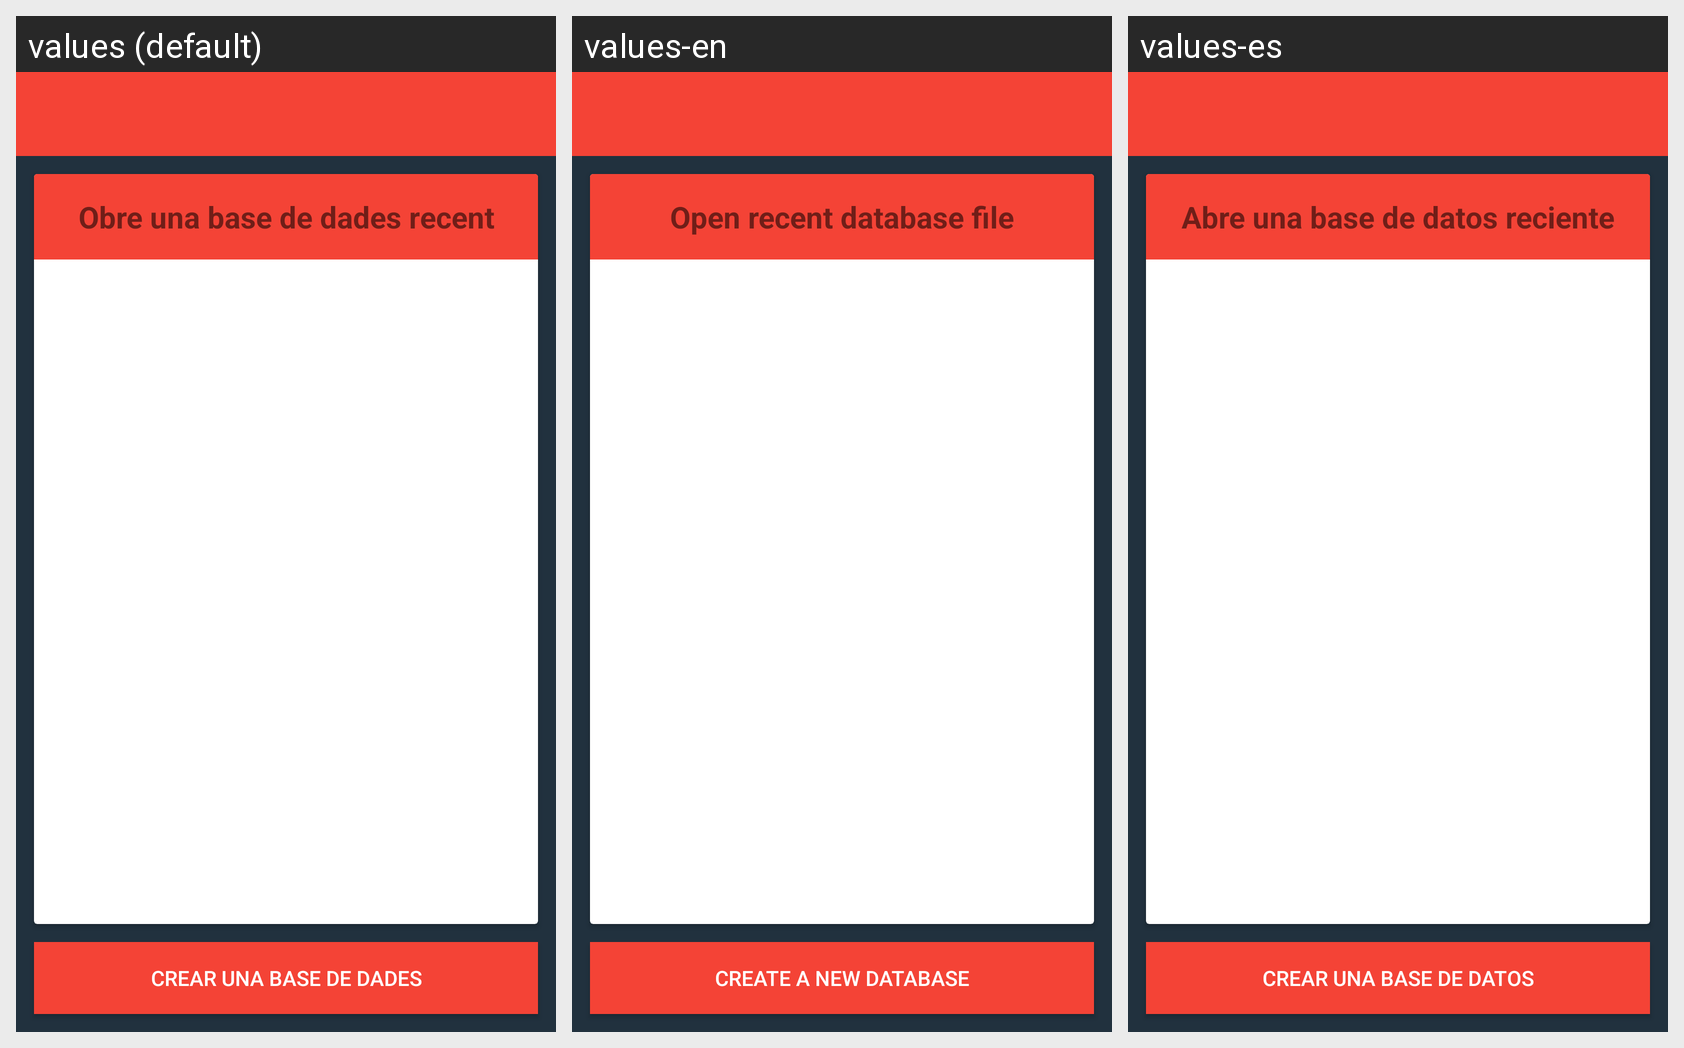

Strings drawn on this Android screen and how each of the app's shown locales translates them:
Android screen res/layout/loadfile_activity.xml rendered under 3 locales, left to right: values (default), values-en, values-es. Device: Nexus 5 (rendered at 1080×1920; each locale shown at half size, 540×960, under a caption strip naming it); theme AppTheme.
Strings drawn on this screen, with the default value and each locale's value (text and hints the layout hard-codes appear in the picture but are not listed):

loadfile_select_recent_file
  values: Obre una base de dades recent
  values-en: Open recent database file
  values-es: Abre una base de datos reciente

loadfile_create_file
  values: Crear una base de dades
  values-en: Create a new database
  values-es: Crear una base de datos
